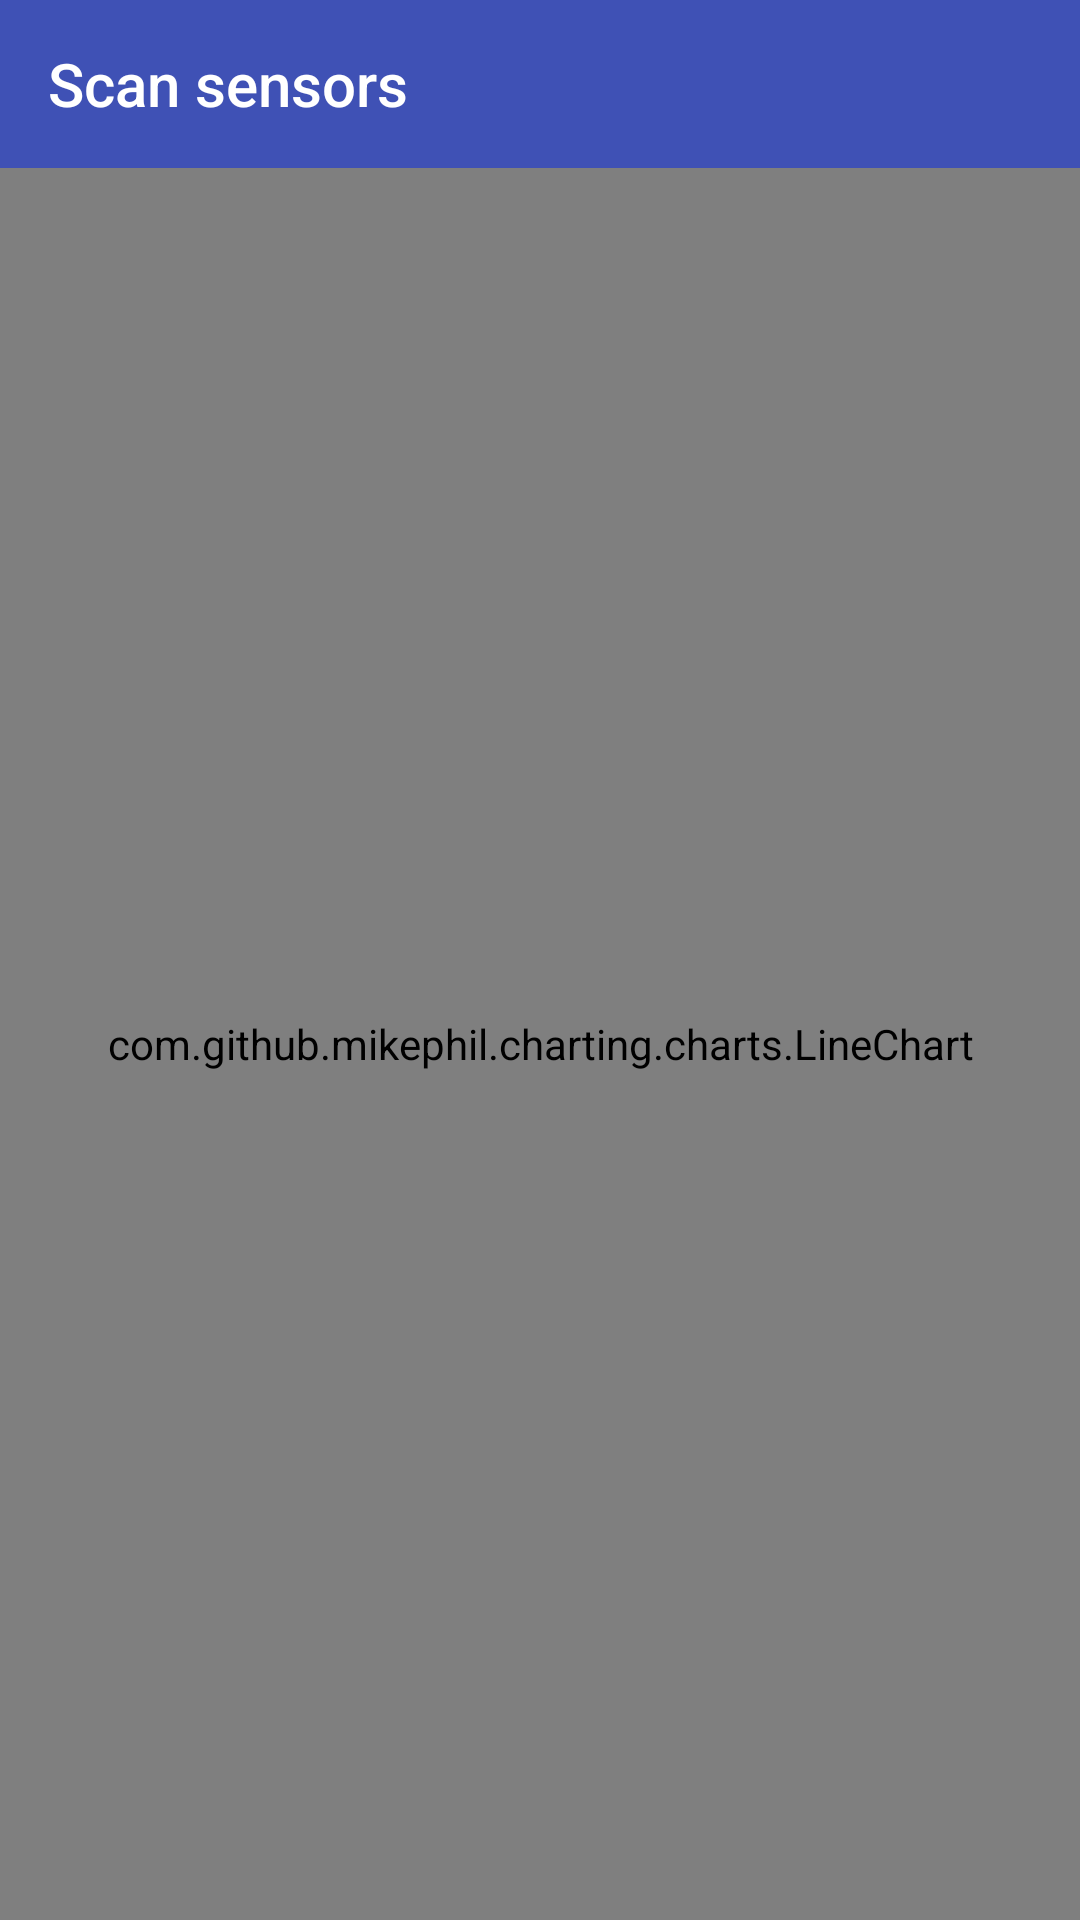

Android layout source for this screen:
<!-- AndroidManifest.xml: application theme AppTheme -->
<!-- res/layout/activity_gyroscope_chart.xml -->
<?xml version="1.0" encoding="utf-8"?>
<RelativeLayout xmlns:android="http://schemas.android.com/apk/res/android"
    xmlns:app="http://schemas.android.com/apk/res-auto"
    xmlns:tools="http://schemas.android.com/tools"
    android:layout_width="match_parent"
    android:layout_height="match_parent"
    tools:context="vmio.com.blemultipleconnect.activity.GyroscopeChartActivity">
    <android.support.v7.widget.Toolbar
        android:id="@+id/toolbar"
        android:layout_width="match_parent"
        android:layout_height="wrap_content"
        android:background="@color/colorPrimary"
        android:minHeight="?attr/actionBarSize"
        app:title="Scan sensors"
        app:titleTextColor="#ffffff"
        app:popupTheme="@style/ThemeOverlay.AppCompat.Light"
        android:theme="@style/GalaxyZooThemeToolbarDarkOverflow"/>

    <com.github.mikephil.charting.charts.LineChart
        android:id="@+id/line_chart"
        android:layout_below="@id/toolbar"
        android:layout_width="match_parent"
        android:layout_height="match_parent"></com.github.mikephil.charting.charts.LineChart>
</RelativeLayout>
<!-- resources referenced by this layout -->
<resources>
  <color name="colorPrimary">#3F51B5</color>
  <style name="GalaxyZooThemeToolbarDarkOverflow" parent="Theme.AppCompat.NoActionBar">
          
          <item name="android:textColorPrimary">@android:color/white</item>
  
          
          
  
          
          <item name="actionMenuTextColor">@android:color/white</item>
          
          <item name="android:textColorSecondary">@android:color/white</item>
  
          
          
      </style>
  <style name="AppTheme" parent="Theme.AppCompat.Light.NoActionBar">
          
          <item name="colorPrimary">@color/colorPrimary</item>
          <item name="colorPrimaryDark">@color/colorPrimaryDark</item>
          <item name="colorAccent">@color/colorAccent</item>
      </style>
  <color name="colorPrimaryDark">#303F9F</color>
  <color name="colorAccent">#FF4081</color>
</resources>
